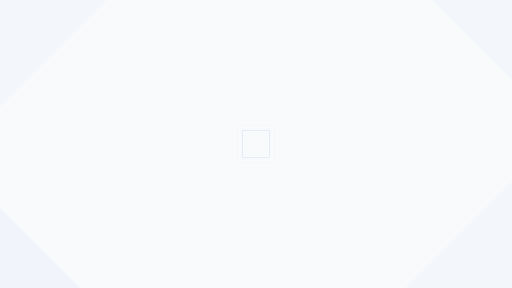
t = 0.00 s
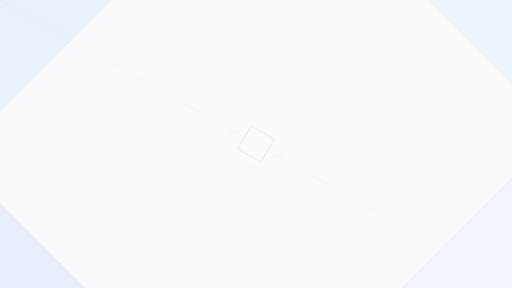
t = 1.69 s
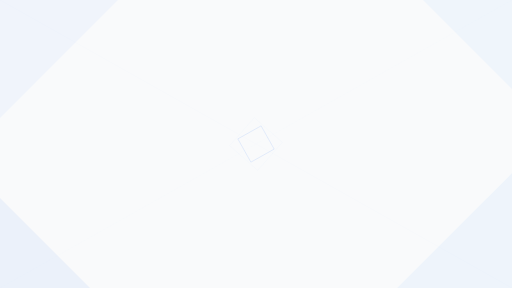
t = 3.38 s
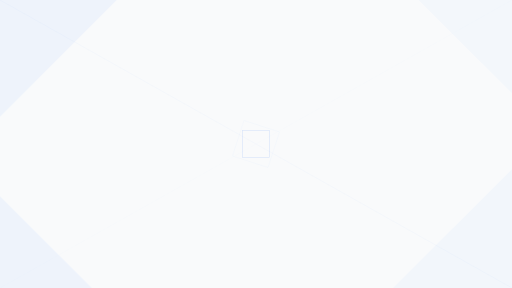
t = 5.00 s
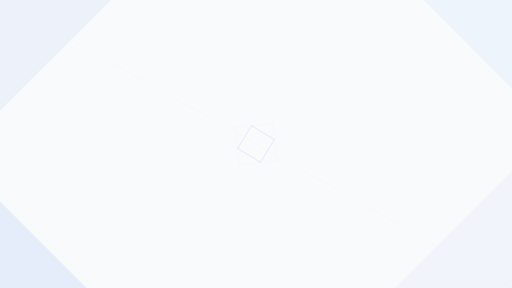
t = 6.75 s
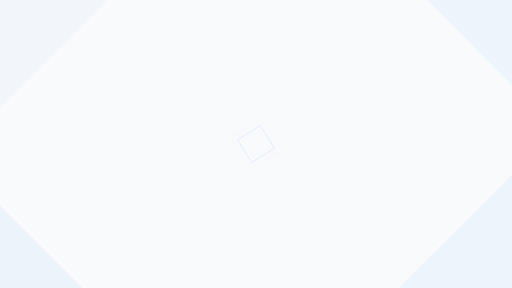
t = 8.25 s

The animated SVG that drew these frames (rendered in a browser with its animation timeline set to each time). Animation: 12 SMIL elements (animate=10,animateTransform=2); frames cover the first 8.25 s, repeats indefinitely.

<svg xmlns="http://www.w3.org/2000/svg" viewBox="0 0 1920 1080" preserveAspectRatio="xMidYMid slice">
  <rect width="1920" height="1080" fill="#f9fafb"/>
  
  <!-- Triangles morphing -->
  <path d="M0,0 L400,0 L0,400 Z" fill="#3b82f6" opacity="0.05">
    <animate attributeName="d" 
             values="M0,0 L400,0 L0,400 Z;M0,0 L450,0 L0,450 Z;M0,0 L400,0 L0,400 Z"
             dur="8s" repeatCount="indefinite"/>
    <animate attributeName="opacity" values="0.03;0.08;0.03" dur="4s" repeatCount="indefinite"/>
  </path>
  
  <path d="M1920,0 L1620,0 L1920,300 Z" fill="#93c5fd" opacity="0.08">
    <animate attributeName="d"
             values="M1920,0 L1620,0 L1920,300 Z;M1920,0 L1570,0 L1920,350 Z;M1920,0 L1620,0 L1920,300 Z"
             dur="10s" repeatCount="indefinite"/>
    <animate attributeName="opacity" values="0.05;0.12;0.05" dur="5s" repeatCount="indefinite"/>
  </path>
  
  <path d="M0,1080 L300,1080 L0,780 Z" fill="#3b82f6" opacity="0.06">
    <animate attributeName="d"
             values="M0,1080 L300,1080 L0,780 Z;M0,1080 L350,1080 L0,730 Z;M0,1080 L300,1080 L0,780 Z"
             dur="9s" repeatCount="indefinite"/>
    <animate attributeName="opacity" values="0.04;0.1;0.04" dur="4.5s" repeatCount="indefinite"/>
  </path>
  
  <path d="M1920,1080 L1920,680 L1520,1080 Z" fill="#93c5fd" opacity="0.07">
    <animate attributeName="d"
             values="M1920,1080 L1920,680 L1520,1080 Z;M1920,1080 L1920,630 L1470,1080 Z;M1920,1080 L1920,680 L1520,1080 Z"
             dur="11s" repeatCount="indefinite"/>
    <animate attributeName="opacity" values="0.05;0.11;0.05" dur="5.5s" repeatCount="indefinite"/>
  </path>
  
  <!-- Lignes diagonales animées -->
  <line x1="0" y1="0" x2="1920" y2="1080" stroke="#3b82f6" stroke-width="1" opacity="0">
    <animate attributeName="opacity" values="0;0.15;0" dur="3s" repeatCount="indefinite"/>
  </line>
  
  <line x1="1920" y1="0" x2="0" y2="1080" stroke="#93c5fd" stroke-width="1" opacity="0">
    <animate attributeName="opacity" values="0;0.12;0" dur="3.5s" begin="0.5s" repeatCount="indefinite"/>
  </line>
  
  <!-- Carrés rotatifs au centre -->
  <rect x="910" y="490" width="100" height="100" fill="none" stroke="#3b82f6" stroke-width="2" opacity="0.2">
    <animateTransform attributeName="transform" type="rotate"
                      from="0 960 540" to="360 960 540"
                      dur="20s" repeatCount="indefinite"/>
  </rect>
  
  <rect x="890" y="470" width="140" height="140" fill="none" stroke="#93c5fd" stroke-width="1" opacity="0.15">
    <animateTransform attributeName="transform" type="rotate"
                      from="360 960 540" to="0 960 540"
                      dur="25s" repeatCount="indefinite"/>
  </rect>
</svg>